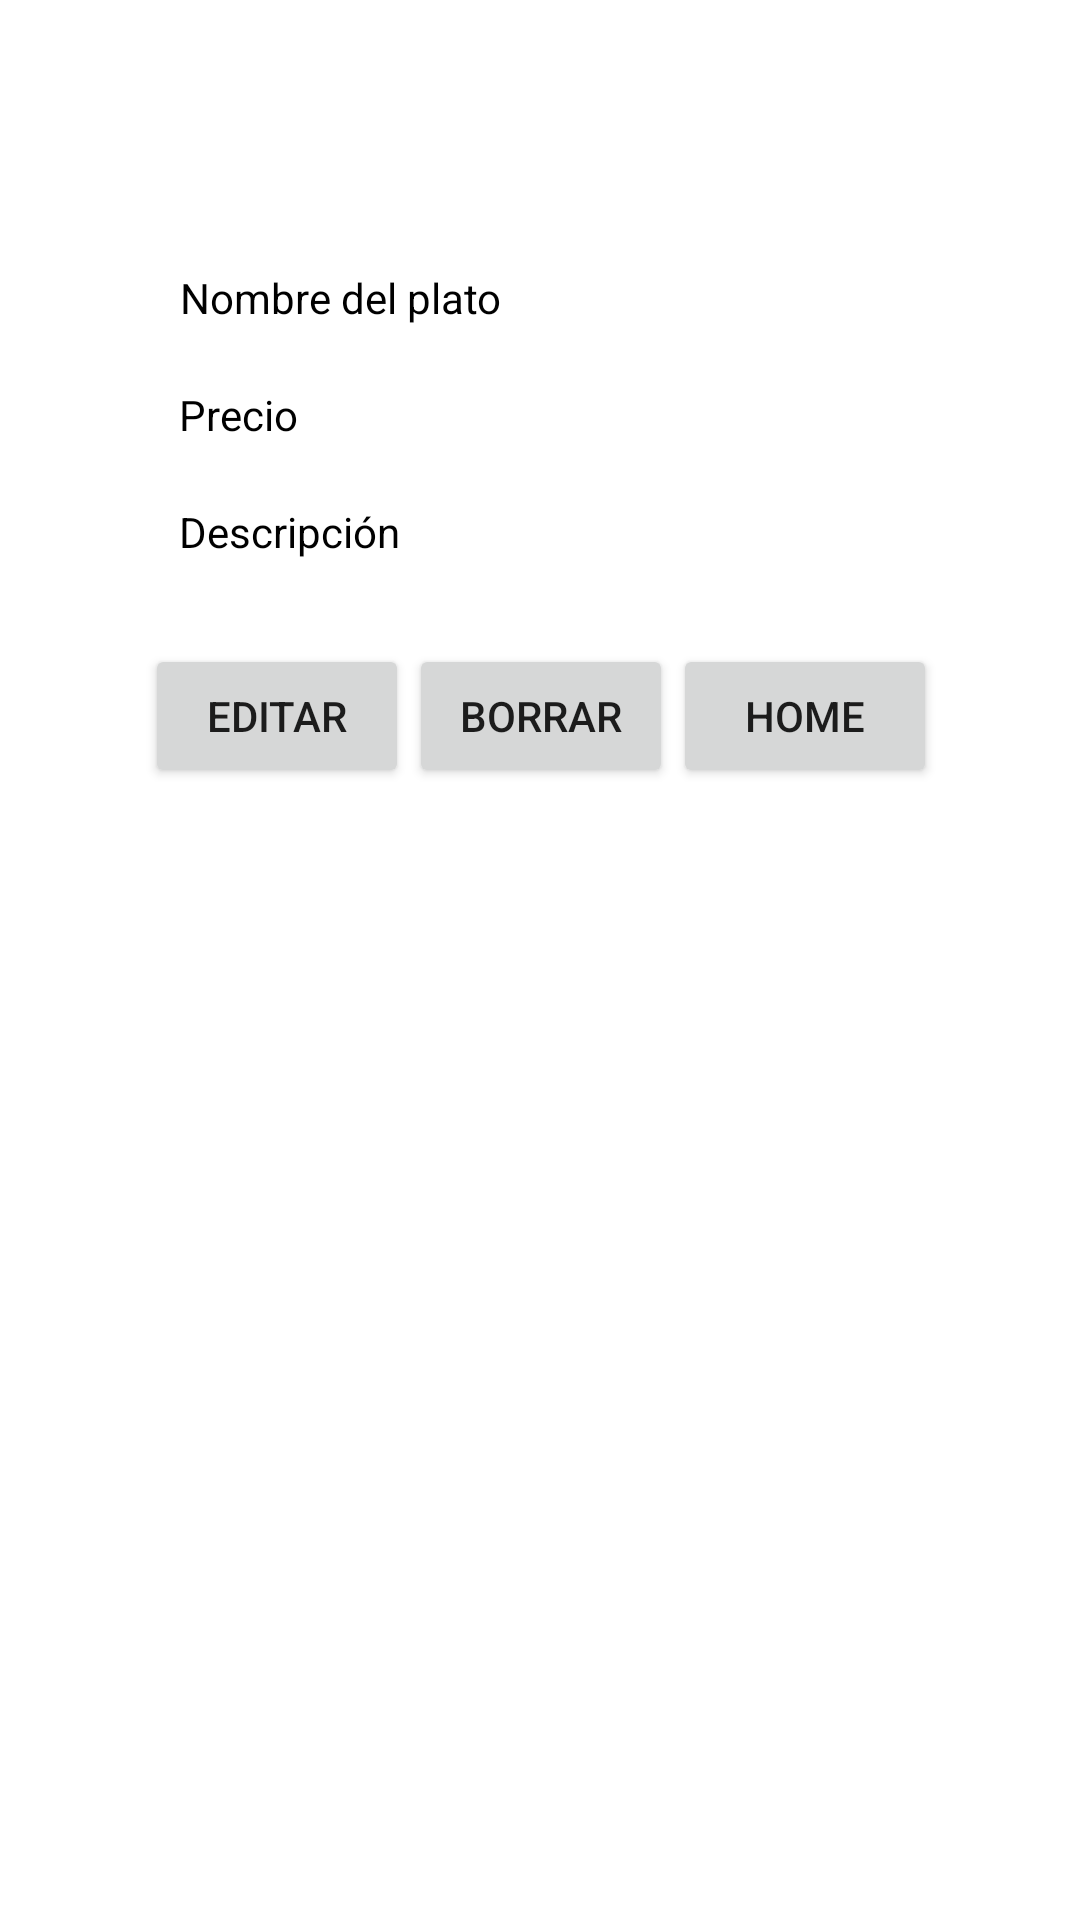

The Android layout XML behind this screen, and the referenced resources:
<!-- AndroidManifest.xml: application theme Theme.Proyecto20231Gr03 -->
<!-- res/layout/fragment_manage.xml -->
<?xml version="1.0" encoding="utf-8"?>
<androidx.constraintlayout.widget.ConstraintLayout xmlns:android="http://schemas.android.com/apk/res/android"
    xmlns:app="http://schemas.android.com/apk/res-auto"
    xmlns:tools="http://schemas.android.com/tools"
    android:layout_width="match_parent"
    android:layout_height="match_parent"
    tools:context=".manage" >

    <androidx.constraintlayout.widget.ConstraintLayout
        android:layout_width="348dp"
        android:layout_height="577dp"
        android:layout_marginStart="31dp"
        android:layout_marginTop="69dp"
        android:layout_marginEnd="32dp"
        android:layout_marginBottom="85dp"
        app:layout_constraintBottom_toBottomOf="parent"
        app:layout_constraintEnd_toEndOf="parent"
        app:layout_constraintStart_toStartOf="parent"
        app:layout_constraintTop_toTopOf="parent"
        tools:ignore="MissingConstraints">

        <ImageView
            android:id="@+id/imageView4"
            android:layout_width="wrap_content"
            android:layout_height="wrap_content"
            android:layout_marginStart="47dp"
            android:layout_marginTop="26dp"
            android:layout_marginEnd="47dp"
            android:src="@drawable/hamburguesa"
            app:layout_constraintEnd_toEndOf="parent"
            app:layout_constraintStart_toStartOf="parent"
            app:layout_constraintTop_toTopOf="parent"
            app:srcCompat="@drawable/hamburguesa" />

        <TextView
            android:id="@+id/textView4"
            android:layout_width="wrap_content"
            android:layout_height="wrap_content"
            android:layout_marginStart="54dp"
            android:layout_marginTop="40dp"
            android:layout_marginEnd="186dp"
            android:text="@string/nameFood"
            android:textColor="@color/black"
            app:layout_constraintEnd_toEndOf="parent"
            app:layout_constraintStart_toStartOf="parent"
            app:layout_constraintTop_toBottomOf="@+id/imageView4" />

        <TextView
            android:id="@+id/textView9"
            android:layout_width="wrap_content"
            android:layout_height="wrap_content"
            android:layout_marginStart="54dp"
            android:layout_marginTop="20dp"
            android:layout_marginEnd="236dp"
            android:text="@string/price"
            android:textColor="@color/black"
            app:layout_constraintEnd_toEndOf="parent"
            app:layout_constraintHorizontal_bias="0.0"
            app:layout_constraintStart_toStartOf="parent"
            app:layout_constraintTop_toBottomOf="@+id/textView4" />

        <TextView
            android:id="@+id/textView10"
            android:layout_width="wrap_content"
            android:layout_height="wrap_content"
            android:layout_marginStart="54dp"
            android:layout_marginTop="20dp"
            android:layout_marginEnd="236dp"
            android:text="@string/description"
            android:textColor="@color/black"
            app:layout_constraintEnd_toEndOf="parent"
            app:layout_constraintHorizontal_bias="0.0"
            app:layout_constraintStart_toStartOf="parent"
            app:layout_constraintTop_toBottomOf="@+id/textView9" />

        <LinearLayout
            android:layout_width="wrap_content"
            android:layout_height="wrap_content"
            android:layout_marginStart="33dp"
            android:layout_marginTop="28dp"
            android:layout_marginEnd="32dp"
            android:orientation="horizontal"
            app:layout_constraintEnd_toEndOf="parent"
            app:layout_constraintStart_toStartOf="parent"
            app:layout_constraintTop_toBottomOf="@+id/textView10">

            <Button
                android:id="@+id/button2"
                android:layout_width="wrap_content"
                android:layout_height="wrap_content"
                android:layout_weight="1"
                android:text="@string/edit" />

            <Button
                android:id="@+id/button3"
                android:layout_width="wrap_content"
                android:layout_height="wrap_content"
                android:layout_weight="1"
                android:text="@string/delete" />

            <Button
                android:id="@+id/button4"
                android:layout_width="wrap_content"
                android:layout_height="wrap_content"
                android:layout_weight="1"
                android:text="@string/home" />
        </LinearLayout>
    </androidx.constraintlayout.widget.ConstraintLayout>
</androidx.constraintlayout.widget.ConstraintLayout>
<!-- resources referenced by this layout -->
<resources>
  <color name="black">#FF000000</color>
  <string name="delete">Borrar</string>
  <string name="description">Descripción</string>
  <string name="edit">Editar</string>
  <string name="home">Home</string>
  <string name="nameFood">Nombre del plato</string>
  <string name="price">Precio</string>
  <style name="Theme.Proyecto20231Gr03" parent="Theme.MaterialComponents.DayNight.DarkActionBar">
          
          <item name="colorPrimary">@color/primary</item>
          <item name="colorPrimaryVariant">@color/primary_dark</item>
          <item name="colorOnPrimary">@color/white</item>
          
          <item name="colorSecondary">@color/secondary</item>
          <item name="colorSecondaryVariant">@color/secondary_light</item>
          <item name="colorOnSecondary">@color/black</item>
          
          <item name="android:statusBarColor">?attr/colorPrimaryVariant</item>
          
      </style>
  <color name="primary">#fb796e</color>
  <color name="primary_dark">#FA6464</color>
  <color name="white">#FFFFFFFF</color>
  <color name="secondary">#fbae97</color>
  <color name="secondary_light">#f8cebc</color>
</resources>
